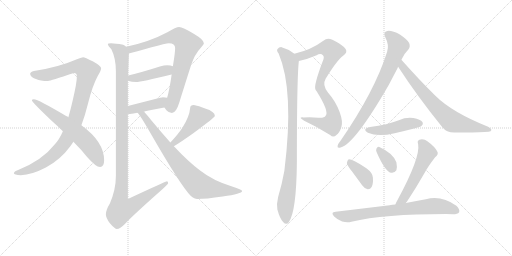
t = 0.00 s
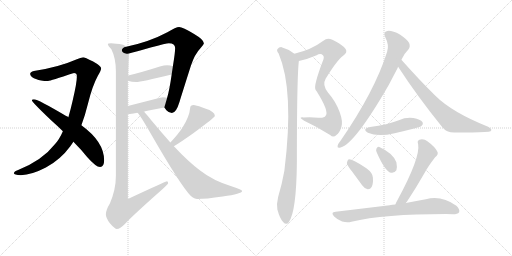
t = 2.72 s
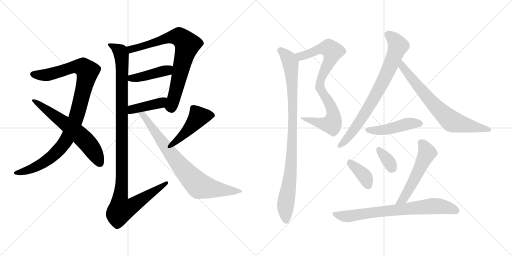
t = 5.44 s
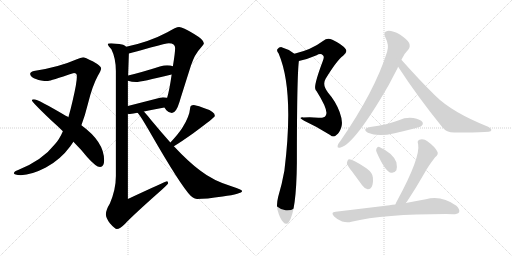
t = 8.16 s
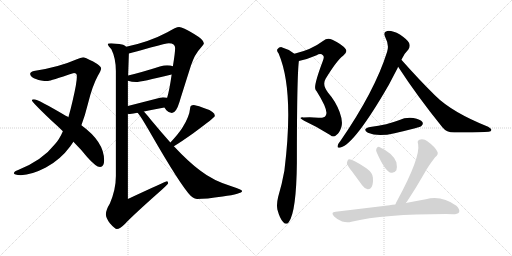
t = 10.88 s
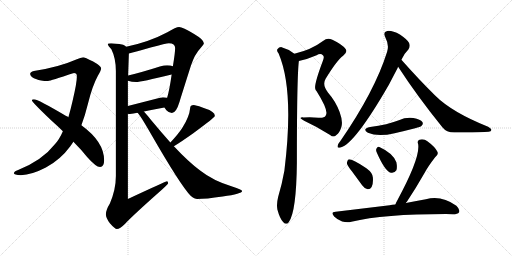
t = 13.60 s

The animated SVG that drew these frames (rendered in a browser with its animation timeline set to each time). Animation: 17 CSS @keyframes rules; one cycle of 13.60 s.

<svg version="1.1" viewBox="0 0 2048 1024" xmlns="http://www.w3.org/2000/svg">
  <g stroke="lightgray" stroke-dasharray="1,1" stroke-width="1" transform="scale(4, 4)">
    <line x1="0" y1="0" x2="256" y2="256"></line>
    <line x1="256" y1="0" x2="0" y2="256"></line>
    <line x1="128" y1="0" x2="128" y2="256"></line>
    <line x1="0" y1="128" x2="256" y2="128"></line>
    <line x1="256" y1="0" x2="512" y2="256"></line>
    <line x1="512" y1="0" x2="256" y2="256"></line>
    <line x1="384" y1="0" x2="384" y2="256"></line>
    <line x1="256" y1="128" x2="512" y2="128"></line>
  </g>
<g transform="scale(1, -1) translate(0, -850)">
   <style type="text/css">
    @keyframes keyframes0 {
      from {
       stroke: black;
       stroke-dashoffset: 1025;
       stroke-width: 128;
       }
       77% {
       animation-timing-function: step-end;
       stroke: black;
       stroke-dashoffset: 0;
       stroke-width: 128;
       }
       to {
       stroke: black;
       stroke-width: 1024;
       }
       }
       #make-me-a-hanzi-animation-0 {
         animation: keyframes0 1.084147s both;
         animation-delay: 0.000000s;
         animation-timing-function: linear;
       }
    @keyframes keyframes1 {
      from {
       stroke: black;
       stroke-dashoffset: 628;
       stroke-width: 128;
       }
       67% {
       animation-timing-function: step-end;
       stroke: black;
       stroke-dashoffset: 0;
       stroke-width: 128;
       }
       to {
       stroke: black;
       stroke-width: 1024;
       }
       }
       #make-me-a-hanzi-animation-1 {
         animation: keyframes1 0.761068s both;
         animation-delay: 1.084147s;
         animation-timing-function: linear;
       }
    @keyframes keyframes2 {
      from {
       stroke: black;
       stroke-dashoffset: 780;
       stroke-width: 128;
       }
       72% {
       animation-timing-function: step-end;
       stroke: black;
       stroke-dashoffset: 0;
       stroke-width: 128;
       }
       to {
       stroke: black;
       stroke-width: 1024;
       }
       }
       #make-me-a-hanzi-animation-2 {
         animation: keyframes2 0.884766s both;
         animation-delay: 1.845215s;
         animation-timing-function: linear;
       }
    @keyframes keyframes3 {
      from {
       stroke: black;
       stroke-dashoffset: 430;
       stroke-width: 128;
       }
       58% {
       animation-timing-function: step-end;
       stroke: black;
       stroke-dashoffset: 0;
       stroke-width: 128;
       }
       to {
       stroke: black;
       stroke-width: 1024;
       }
       }
       #make-me-a-hanzi-animation-3 {
         animation: keyframes3 0.599935s both;
         animation-delay: 2.729981s;
         animation-timing-function: linear;
       }
    @keyframes keyframes4 {
      from {
       stroke: black;
       stroke-dashoffset: 414;
       stroke-width: 128;
       }
       57% {
       animation-timing-function: step-end;
       stroke: black;
       stroke-dashoffset: 0;
       stroke-width: 128;
       }
       to {
       stroke: black;
       stroke-width: 1024;
       }
       }
       #make-me-a-hanzi-animation-4 {
         animation: keyframes4 0.586914s both;
         animation-delay: 3.329916s;
         animation-timing-function: linear;
       }
    @keyframes keyframes5 {
      from {
       stroke: black;
       stroke-dashoffset: 1157;
       stroke-width: 128;
       }
       79% {
       animation-timing-function: step-end;
       stroke: black;
       stroke-dashoffset: 0;
       stroke-width: 128;
       }
       to {
       stroke: black;
       stroke-width: 1024;
       }
       }
       #make-me-a-hanzi-animation-5 {
         animation: keyframes5 1.191569s both;
         animation-delay: 3.916830s;
         animation-timing-function: linear;
       }
    @keyframes keyframes6 {
      from {
       stroke: black;
       stroke-dashoffset: 464;
       stroke-width: 128;
       }
       60% {
       animation-timing-function: step-end;
       stroke: black;
       stroke-dashoffset: 0;
       stroke-width: 128;
       }
       to {
       stroke: black;
       stroke-width: 1024;
       }
       }
       #make-me-a-hanzi-animation-6 {
         animation: keyframes6 0.627604s both;
         animation-delay: 5.108399s;
         animation-timing-function: linear;
       }
    @keyframes keyframes7 {
      from {
       stroke: black;
       stroke-dashoffset: 803;
       stroke-width: 128;
       }
       72% {
       animation-timing-function: step-end;
       stroke: black;
       stroke-dashoffset: 0;
       stroke-width: 128;
       }
       to {
       stroke: black;
       stroke-width: 1024;
       }
       }
       #make-me-a-hanzi-animation-7 {
         animation: keyframes7 0.903483s both;
         animation-delay: 5.736003s;
         animation-timing-function: linear;
       }
    @keyframes keyframes8 {
      from {
       stroke: black;
       stroke-dashoffset: 836;
       stroke-width: 128;
       }
       73% {
       animation-timing-function: step-end;
       stroke: black;
       stroke-dashoffset: 0;
       stroke-width: 128;
       }
       to {
       stroke: black;
       stroke-width: 1024;
       }
       }
       #make-me-a-hanzi-animation-8 {
         animation: keyframes8 0.930339s both;
         animation-delay: 6.639486s;
         animation-timing-function: linear;
       }
    @keyframes keyframes9 {
      from {
       stroke: black;
       stroke-dashoffset: 955;
       stroke-width: 128;
       }
       76% {
       animation-timing-function: step-end;
       stroke: black;
       stroke-dashoffset: 0;
       stroke-width: 128;
       }
       to {
       stroke: black;
       stroke-width: 1024;
       }
       }
       #make-me-a-hanzi-animation-9 {
         animation: keyframes9 1.027181s both;
         animation-delay: 7.569825s;
         animation-timing-function: linear;
       }
    @keyframes keyframes10 {
      from {
       stroke: black;
       stroke-dashoffset: 783;
       stroke-width: 128;
       }
       72% {
       animation-timing-function: step-end;
       stroke: black;
       stroke-dashoffset: 0;
       stroke-width: 128;
       }
       to {
       stroke: black;
       stroke-width: 1024;
       }
       }
       #make-me-a-hanzi-animation-10 {
         animation: keyframes10 0.887207s both;
         animation-delay: 8.597006s;
         animation-timing-function: linear;
       }
    @keyframes keyframes11 {
      from {
       stroke: black;
       stroke-dashoffset: 725;
       stroke-width: 128;
       }
       70% {
       animation-timing-function: step-end;
       stroke: black;
       stroke-dashoffset: 0;
       stroke-width: 128;
       }
       to {
       stroke: black;
       stroke-width: 1024;
       }
       }
       #make-me-a-hanzi-animation-11 {
         animation: keyframes11 0.840007s both;
         animation-delay: 9.484213s;
         animation-timing-function: linear;
       }
    @keyframes keyframes12 {
      from {
       stroke: black;
       stroke-dashoffset: 466;
       stroke-width: 128;
       }
       60% {
       animation-timing-function: step-end;
       stroke: black;
       stroke-dashoffset: 0;
       stroke-width: 128;
       }
       to {
       stroke: black;
       stroke-width: 1024;
       }
       }
       #make-me-a-hanzi-animation-12 {
         animation: keyframes12 0.629232s both;
         animation-delay: 10.324220s;
         animation-timing-function: linear;
       }
    @keyframes keyframes13 {
      from {
       stroke: black;
       stroke-dashoffset: 379;
       stroke-width: 128;
       }
       55% {
       animation-timing-function: step-end;
       stroke: black;
       stroke-dashoffset: 0;
       stroke-width: 128;
       }
       to {
       stroke: black;
       stroke-width: 1024;
       }
       }
       #make-me-a-hanzi-animation-13 {
         animation: keyframes13 0.558431s both;
         animation-delay: 10.953452s;
         animation-timing-function: linear;
       }
    @keyframes keyframes14 {
      from {
       stroke: black;
       stroke-dashoffset: 346;
       stroke-width: 128;
       }
       53% {
       animation-timing-function: step-end;
       stroke: black;
       stroke-dashoffset: 0;
       stroke-width: 128;
       }
       to {
       stroke: black;
       stroke-width: 1024;
       }
       }
       #make-me-a-hanzi-animation-14 {
         animation: keyframes14 0.531576s both;
         animation-delay: 11.511883s;
         animation-timing-function: linear;
       }
    @keyframes keyframes15 {
      from {
       stroke: black;
       stroke-dashoffset: 546;
       stroke-width: 128;
       }
       64% {
       animation-timing-function: step-end;
       stroke: black;
       stroke-dashoffset: 0;
       stroke-width: 128;
       }
       to {
       stroke: black;
       stroke-width: 1024;
       }
       }
       #make-me-a-hanzi-animation-15 {
         animation: keyframes15 0.694336s both;
         animation-delay: 12.043459s;
         animation-timing-function: linear;
       }
    @keyframes keyframes16 {
      from {
       stroke: black;
       stroke-dashoffset: 749;
       stroke-width: 128;
       }
       71% {
       animation-timing-function: step-end;
       stroke: black;
       stroke-dashoffset: 0;
       stroke-width: 128;
       }
       to {
       stroke: black;
       stroke-width: 1024;
       }
       }
       #make-me-a-hanzi-animation-16 {
         animation: keyframes16 0.859538s both;
         animation-delay: 12.737795s;
         animation-timing-function: linear;
       }
</style>
<path d="M 332.5 621.0 Q 322.5 620.0 307.5 613.0 Q 234.5 581.0 135.5 566.0 Q 120.5 562.0 120.5 554.0 Q 121.5 541.0 146.5 533.0 Q 159.5 526.0 192.5 526.0 Q 200.5 527.0 295.5 558.0 Q 307.5 558.0 307.5 545.0 Q 307.5 519.0 290.5 447.0 Q 282.5 412.0 273.5 381.0 L 251.5 325.0 Q 237.5 292.0 218.5 272.0 Q 169.5 209.0 72.5 170.0 Q 55.5 164.0 55.5 157.0 Q 55.5 151.0 83.5 149.0 Q 127.5 151.0 183.5 180.0 Q 241.5 211.0 280.5 264.0 Q 286.5 272.0 293.5 283.0 L 325.5 349.0 Q 339.5 385.0 351.5 434.0 Q 369.5 507.0 391.5 547.0 Q 404.5 568.0 404.5 577.0 Q 404.5 586.0 372.5 604.0 Q 338.5 621.0 332.5 621.0 Z" fill="lightgray"></path> 
<path d="M 273.5 381.0 Q 270.5 384.0 264.5 386.0 Q 151.5 453.0 135.5 453.0 Q 127.5 453.0 127.5 449.0 Q 127.5 442.0 206.5 367.0 Q 230.5 346.0 251.5 325.0 L 293.5 283.0 Q 326.5 250.0 348.5 222.0 Q 383.5 182.0 400.5 182.0 Q 416.5 182.0 416.5 209.0 Q 416.5 283.0 325.5 349.0 L 273.5 381.0 Z" fill="lightgray"></path> 
<path d="M 716.5 742.0 Q 704.5 742.0 669.5 721.0 Q 596.5 682.0 504.5 663.0 C 475.5 657.0 486.5 629.0 515.5 636.0 Q 540.5 642.0 602.5 660.0 Q 665.5 677.0 675.5 677.0 Q 700.5 677.0 700.5 658.0 Q 700.5 639.0 691.5 585.0 L 686.5 552.0 L 686.5 551.0 Q 677.5 488.0 668.5 459.0 C 660.5 430.0 657.5 420.0 657.5 420.0 Q 659.5 417.0 665.5 409.0 Q 675.5 398.0 687.5 398.0 Q 704.5 398.0 717.5 441.0 Q 717.5 442.0 763.5 587.0 Q 778.5 633.0 802.5 658.0 Q 815.5 673.0 815.5 677.0 Q 815.5 691.0 776.5 714.0 Q 730.5 742.0 716.5 742.0 Z" fill="lightgray"></path> 
<path d="M 691.5 585.0 Q 683.5 589.0 668.5 589.0 Q 656.5 589.0 639.5 584.0 Q 564.5 560.0 512.5 548.0 C 483.5 541.0 482.5 535.0 511.5 527.0 Q 527.5 522.0 544.5 522.0 Q 563.5 522.0 686.5 552.0 C 715.5 559.0 719.5 575.0 691.5 585.0 Z" fill="lightgray"></path> 
<path d="M 511.5 395.0 Q 514.5 394.0 519.5 394.0 Q 533.5 396.0 549.5 399.0 L 575.5 404.0 Q 614.5 412.0 657.5 420.0 C 686.5 426.0 697.5 453.0 668.5 459.0 Q 661.5 461.0 651.5 461.0 Q 644.5 461.0 511.5 426.0 C 482.5 418.0 481.5 400.0 511.5 395.0 Z" fill="lightgray"></path> 
<path d="M 504.5 663.0 Q 501.5 667.0 492.5 671.0 Q 460.5 677.0 444.5 677.0 Q 431.5 677.0 431.5 673.0 Q 431.5 668.0 445.5 653.0 Q 463.5 617.0 463.5 566.0 L 463.5 146.0 Q 463.5 92.0 439.5 36.0 Q 423.5 10.0 423.5 -7.0 Q 423.5 -22.0 439.5 -43.0 Q 459.5 -66.0 467.5 -66.0 Q 479.5 -66.0 500.5 -45.0 Q 527.5 -15.0 650.5 94.0 Q 672.5 114.0 672.5 117.0 Q 672.5 124.0 668.5 125.0 Q 663.5 125.0 511.5 54.0 L 511.5 395.0 L 511.5 426.0 L 511.5 527.0 L 512.5 548.0 L 515.5 636.0 C 516.5 658.0 516.5 658.0 504.5 663.0 Z" fill="lightgray"></path> 
<path d="M 695.5 265.0 Q 719.5 279.0 774.5 318.0 Q 859.5 381.0 859.5 386.0 Q 859.5 404.0 820.5 416.0 Q 794.5 427.0 775.5 430.0 Q 760.5 430.0 760.5 417.0 Q 757.5 383.0 729.5 339.0 Q 712.5 313.0 681.5 280.0 C 661.5 258.0 669.5 250.0 695.5 265.0 Z" fill="lightgray"></path> 
<path d="M 549.5 399.0 Q 557.5 395.0 604.5 313.0 Q 722.5 108.0 762.5 67.0 Q 778.5 54.0 788.5 54.0 Q 823.5 54.0 890.5 64.0 Q 968.5 75.0 968.5 86.0 Q 968.5 92.0 928.5 104.0 Q 852.5 127.0 800.5 168.0 Q 755.5 201.0 695.5 265.0 L 681.5 280.0 Q 647.5 318.0 607.5 366.0 Q 588.5 390.0 575.5 404.0 C 555.5 426.0 530.5 422.0 549.5 399.0 Z" fill="lightgray"></path> 
<path d="M 1195.5 606.5 Q 1229.5 613.5 1266.5 629.5 Q 1282.5 638.5 1292.5 628.5 Q 1298.5 622.5 1290.5 604.5 Q 1254.5 508.5 1261.5 493.5 Q 1262.5 490.5 1266.5 485.5 Q 1317.5 404.5 1302.5 387.5 Q 1296.5 377.5 1273.5 379.5 Q 1245.5 382.5 1213.5 380.5 Q 1189.5 381.5 1216.5 367.5 Q 1270.5 342.5 1320.5 310.5 Q 1333.5 298.5 1345.5 310.5 Q 1358.5 319.5 1365.5 342.5 Q 1372.5 364.5 1358.5 402.5 Q 1342.5 445.5 1312.5 479.5 Q 1287.5 510.5 1302.5 535.5 Q 1348.5 610.5 1372.5 627.5 Q 1391.5 640.5 1382.5 654.5 Q 1369.5 672.5 1329.5 691.5 Q 1308.5 700.5 1293.5 687.5 Q 1245.5 651.5 1177.5 635.5 C 1148.5 627.5 1166.5 599.5 1195.5 606.5 Z" fill="lightgray"></path> 
<path d="M 1177.5 635.5 Q 1153.5 654.5 1126.5 661.5 Q 1116.5 662.5 1109.5 653.5 Q 1105.5 647.5 1114.5 636.5 Q 1177.5 489.5 1137.5 167.5 Q 1128.5 116.5 1112.5 62.5 Q 1105.5 34.5 1109.5 12.5 Q 1119.5 -24.5 1132.5 -37.5 Q 1145.5 -52.5 1155.5 -37.5 Q 1185.5 4.5 1187.5 199.5 Q 1187.5 544.5 1195.5 606.5 C 1196.5 622.5 1196.5 622.5 1177.5 635.5 Z" fill="lightgray"></path> 
<path d="M 1605.5 611.5 Q 1618.5 638.5 1633.5 652.5 Q 1642.5 664.5 1636.5 678.5 Q 1630.5 691.5 1599.5 712.5 Q 1569.5 728.5 1549.5 726.5 Q 1530.5 722.5 1541.5 700.5 Q 1557.5 670.5 1548.5 643.5 Q 1499.5 486.5 1361.5 286.5 Q 1351.5 274.5 1350.5 267.5 Q 1347.5 255.5 1362.5 260.5 Q 1419.5 275.5 1555.5 511.5 L 1590.5 578.5 Q 1591.5 581.5 1592.5 583.5 L 1605.5 611.5 Z" fill="lightgray"></path> 
<path d="M 1592.5 583.5 Q 1668.5 466.5 1769.5 341.5 Q 1785.5 320.5 1817.5 320.5 Q 1920.5 319.5 1954.5 323.5 Q 1964.5 324.5 1965.5 330.5 Q 1966.5 334.5 1952.5 343.5 Q 1807.5 401.5 1740.5 468.5 Q 1676.5 531.5 1605.5 611.5 C 1585.5 633.5 1576.5 608.5 1592.5 583.5 Z" fill="lightgray"></path> 
<path d="M 1480.5 342.5 Q 1446.5 335.5 1471.5 319.5 Q 1511.5 301.5 1578.5 317.5 Q 1617.5 326.5 1660.5 337.5 Q 1682.5 343.5 1685.5 346.5 Q 1694.5 353.5 1689.5 362.5 Q 1682.5 372.5 1653.5 378.5 Q 1623.5 382.5 1595.5 369.5 Q 1570.5 360.5 1544.5 353.5 Q 1514.5 346.5 1480.5 342.5 Z" fill="lightgray"></path> 
<path d="M 1407.5 165.5 L 1448.5 109.5 Q 1457.5 96.5 1470.5 93.5 Q 1480.5 92.5 1486.5 102.5 Q 1493.5 114.5 1491.5 140.5 Q 1490.5 159.5 1465.5 177.5 Q 1405.5 216.5 1393.5 212.5 Q 1389.5 209.5 1387.5 198.5 Q 1388.5 188.5 1407.5 165.5 Z" fill="lightgray"></path> 
<path d="M 1507.5 239.5 Q 1540.5 164.5 1563.5 159.5 Q 1575.5 155.5 1585.5 169.5 Q 1589.5 181.5 1585.5 201.5 Q 1572.5 237.5 1517.5 262.5 Q 1510.5 265.5 1505.5 255.5 Q 1502.5 248.5 1507.5 239.5 Z" fill="lightgray"></path> 
<path d="M 1623.5 38.5 Q 1624.5 41.5 1627.5 43.5 Q 1661.5 94.5 1697.5 157.5 Q 1712.5 185.5 1740.5 221.5 Q 1756.5 233.5 1748.5 245.5 Q 1739.5 263.5 1709.5 285.5 Q 1696.5 295.5 1677.5 291.5 Q 1667.5 287.5 1672.5 274.5 Q 1682.5 220.5 1588.5 47.5 Q 1584.5 40.5 1581.5 32.5 C 1569.5 4.5 1605.5 14.5 1623.5 38.5 Z" fill="lightgray"></path> 
<path d="M 1581.5 32.5 Q 1568.5 31.5 1558.5 29.5 L 1342.5 3.5 Q 1320.5 2.5 1336.5 -15.5 Q 1349.5 -28.5 1368.5 -35.5 Q 1389.5 -41.5 1405.5 -36.5 Q 1534.5 -5.5 1783.5 -5.5 Q 1796.5 -5.5 1811.5 -6.5 Q 1830.5 -6.5 1836.5 1.5 Q 1840.5 13.5 1825.5 27.5 Q 1765.5 70.5 1703.5 53.5 Q 1667.5 47.5 1623.5 38.5 L 1581.5 32.5 Z" fill="lightgray"></path> 
      <clipPath id="make-me-a-hanzi-clip-0">
      <path d="M 332.5 621.0 Q 322.5 620.0 307.5 613.0 Q 234.5 581.0 135.5 566.0 Q 120.5 562.0 120.5 554.0 Q 121.5 541.0 146.5 533.0 Q 159.5 526.0 192.5 526.0 Q 200.5 527.0 295.5 558.0 Q 307.5 558.0 307.5 545.0 Q 307.5 519.0 290.5 447.0 Q 282.5 412.0 273.5 381.0 L 251.5 325.0 Q 237.5 292.0 218.5 272.0 Q 169.5 209.0 72.5 170.0 Q 55.5 164.0 55.5 157.0 Q 55.5 151.0 83.5 149.0 Q 127.5 151.0 183.5 180.0 Q 241.5 211.0 280.5 264.0 Q 286.5 272.0 293.5 283.0 L 325.5 349.0 Q 339.5 385.0 351.5 434.0 Q 369.5 507.0 391.5 547.0 Q 404.5 568.0 404.5 577.0 Q 404.5 586.0 372.5 604.0 Q 338.5 621.0 332.5 621.0 Z" fill="lightgray"></path>
      </clipPath>
      <path clip-path="url(#make-me-a-hanzi-clip-0)" d="M 130.5 553.0 L 183.5 549.0 L 312.5 584.0 L 331.5 582.0 L 349.5 562.0 L 304.5 378.0 L 267.5 293.0 L 247.5 264.0 L 200.5 218.0 L 152.5 187.0 L 112.5 169.0 L 61.5 158.0 " fill="none" id="make-me-a-hanzi-animation-0" stroke-dasharray="897 1794" stroke-linecap="round"></path>

      <clipPath id="make-me-a-hanzi-clip-1">
      <path d="M 273.5 381.0 Q 270.5 384.0 264.5 386.0 Q 151.5 453.0 135.5 453.0 Q 127.5 453.0 127.5 449.0 Q 127.5 442.0 206.5 367.0 Q 230.5 346.0 251.5 325.0 L 293.5 283.0 Q 326.5 250.0 348.5 222.0 Q 383.5 182.0 400.5 182.0 Q 416.5 182.0 416.5 209.0 Q 416.5 283.0 325.5 349.0 L 273.5 381.0 Z" fill="lightgray"></path>
      </clipPath>
      <path clip-path="url(#make-me-a-hanzi-clip-1)" d="M 132.5 449.0 L 222.5 386.0 L 336.5 292.0 L 364.5 260.0 L 399.5 197.0 " fill="none" id="make-me-a-hanzi-animation-1" stroke-dasharray="500 1000" stroke-linecap="round"></path>

      <clipPath id="make-me-a-hanzi-clip-2">
      <path d="M 716.5 742.0 Q 704.5 742.0 669.5 721.0 Q 596.5 682.0 504.5 663.0 C 475.5 657.0 486.5 629.0 515.5 636.0 Q 540.5 642.0 602.5 660.0 Q 665.5 677.0 675.5 677.0 Q 700.5 677.0 700.5 658.0 Q 700.5 639.0 691.5 585.0 L 686.5 552.0 L 686.5 551.0 Q 677.5 488.0 668.5 459.0 C 660.5 430.0 657.5 420.0 657.5 420.0 Q 659.5 417.0 665.5 409.0 Q 675.5 398.0 687.5 398.0 Q 704.5 398.0 717.5 441.0 Q 717.5 442.0 763.5 587.0 Q 778.5 633.0 802.5 658.0 Q 815.5 673.0 815.5 677.0 Q 815.5 691.0 776.5 714.0 Q 730.5 742.0 716.5 742.0 Z" fill="lightgray"></path>
      </clipPath>
      <path clip-path="url(#make-me-a-hanzi-clip-2)" d="M 514.5 659.0 L 527.5 653.0 L 672.5 699.0 L 706.5 704.0 L 722.5 700.0 L 749.5 672.0 L 690.5 440.0 L 684.5 425.0 L 672.5 423.0 " fill="none" id="make-me-a-hanzi-animation-2" stroke-dasharray="652 1304" stroke-linecap="round"></path>

      <clipPath id="make-me-a-hanzi-clip-3">
      <path d="M 691.5 585.0 Q 683.5 589.0 668.5 589.0 Q 656.5 589.0 639.5 584.0 Q 564.5 560.0 512.5 548.0 C 483.5 541.0 482.5 535.0 511.5 527.0 Q 527.5 522.0 544.5 522.0 Q 563.5 522.0 686.5 552.0 C 715.5 559.0 719.5 575.0 691.5 585.0 Z" fill="lightgray"></path>
      </clipPath>
      <path clip-path="url(#make-me-a-hanzi-clip-3)" d="M 518.5 532.0 L 667.5 567.0 L 684.5 580.0 " fill="none" id="make-me-a-hanzi-animation-3" stroke-dasharray="302 604" stroke-linecap="round"></path>

      <clipPath id="make-me-a-hanzi-clip-4">
      <path d="M 511.5 395.0 Q 514.5 394.0 519.5 394.0 Q 533.5 396.0 549.5 399.0 L 575.5 404.0 Q 614.5 412.0 657.5 420.0 C 686.5 426.0 697.5 453.0 668.5 459.0 Q 661.5 461.0 651.5 461.0 Q 644.5 461.0 511.5 426.0 C 482.5 418.0 481.5 400.0 511.5 395.0 Z" fill="lightgray"></path>
      </clipPath>
      <path clip-path="url(#make-me-a-hanzi-clip-4)" d="M 516.5 403.0 L 530.5 415.0 L 641.5 438.0 L 663.5 453.0 " fill="none" id="make-me-a-hanzi-animation-4" stroke-dasharray="286 572" stroke-linecap="round"></path>

      <clipPath id="make-me-a-hanzi-clip-5">
      <path d="M 504.5 663.0 Q 501.5 667.0 492.5 671.0 Q 460.5 677.0 444.5 677.0 Q 431.5 677.0 431.5 673.0 Q 431.5 668.0 445.5 653.0 Q 463.5 617.0 463.5 566.0 L 463.5 146.0 Q 463.5 92.0 439.5 36.0 Q 423.5 10.0 423.5 -7.0 Q 423.5 -22.0 439.5 -43.0 Q 459.5 -66.0 467.5 -66.0 Q 479.5 -66.0 500.5 -45.0 Q 527.5 -15.0 650.5 94.0 Q 672.5 114.0 672.5 117.0 Q 672.5 124.0 668.5 125.0 Q 663.5 125.0 511.5 54.0 L 511.5 395.0 L 511.5 426.0 L 511.5 527.0 L 512.5 548.0 L 515.5 636.0 C 516.5 658.0 516.5 658.0 504.5 663.0 Z" fill="lightgray"></path>
      </clipPath>
      <path clip-path="url(#make-me-a-hanzi-clip-5)" d="M 438.5 672.0 L 480.5 643.0 L 487.5 615.0 L 487.5 124.0 L 478.5 46.0 L 483.5 11.0 L 517.5 20.0 L 668.5 120.0 " fill="none" id="make-me-a-hanzi-animation-5" stroke-dasharray="1029 2058" stroke-linecap="round"></path>

      <clipPath id="make-me-a-hanzi-clip-6">
      <path d="M 695.5 265.0 Q 719.5 279.0 774.5 318.0 Q 859.5 381.0 859.5 386.0 Q 859.5 404.0 820.5 416.0 Q 794.5 427.0 775.5 430.0 Q 760.5 430.0 760.5 417.0 Q 757.5 383.0 729.5 339.0 Q 712.5 313.0 681.5 280.0 C 661.5 258.0 669.5 250.0 695.5 265.0 Z" fill="lightgray"></path>
      </clipPath>
      <path clip-path="url(#make-me-a-hanzi-clip-6)" d="M 852.5 389.0 L 794.5 383.0 L 738.5 315.0 L 697.5 281.0 L 696.5 273.0 " fill="none" id="make-me-a-hanzi-animation-6" stroke-dasharray="336 672" stroke-linecap="round"></path>

      <clipPath id="make-me-a-hanzi-clip-7">
      <path d="M 549.5 399.0 Q 557.5 395.0 604.5 313.0 Q 722.5 108.0 762.5 67.0 Q 778.5 54.0 788.5 54.0 Q 823.5 54.0 890.5 64.0 Q 968.5 75.0 968.5 86.0 Q 968.5 92.0 928.5 104.0 Q 852.5 127.0 800.5 168.0 Q 755.5 201.0 695.5 265.0 L 681.5 280.0 Q 647.5 318.0 607.5 366.0 Q 588.5 390.0 575.5 404.0 C 555.5 426.0 530.5 422.0 549.5 399.0 Z" fill="lightgray"></path>
      </clipPath>
      <path clip-path="url(#make-me-a-hanzi-clip-7)" d="M 558.5 396.0 L 570.5 392.0 L 666.5 256.0 L 747.5 157.0 L 797.5 106.0 L 899.5 88.0 L 964.5 86.0 " fill="none" id="make-me-a-hanzi-animation-7" stroke-dasharray="675 1350" stroke-linecap="round"></path>

      <clipPath id="make-me-a-hanzi-clip-8">
      <path d="M 1195.5 606.5 Q 1229.5 613.5 1266.5 629.5 Q 1282.5 638.5 1292.5 628.5 Q 1298.5 622.5 1290.5 604.5 Q 1254.5 508.5 1261.5 493.5 Q 1262.5 490.5 1266.5 485.5 Q 1317.5 404.5 1302.5 387.5 Q 1296.5 377.5 1273.5 379.5 Q 1245.5 382.5 1213.5 380.5 Q 1189.5 381.5 1216.5 367.5 Q 1270.5 342.5 1320.5 310.5 Q 1333.5 298.5 1345.5 310.5 Q 1358.5 319.5 1365.5 342.5 Q 1372.5 364.5 1358.5 402.5 Q 1342.5 445.5 1312.5 479.5 Q 1287.5 510.5 1302.5 535.5 Q 1348.5 610.5 1372.5 627.5 Q 1391.5 640.5 1382.5 654.5 Q 1369.5 672.5 1329.5 691.5 Q 1308.5 700.5 1293.5 687.5 Q 1245.5 651.5 1177.5 635.5 C 1148.5 627.5 1166.5 599.5 1195.5 606.5 Z" fill="lightgray"></path>
      </clipPath>
      <path clip-path="url(#make-me-a-hanzi-clip-8)" d="M 1186.5 634.5 L 1196.5 627.5 L 1211.5 627.5 L 1286.5 656.5 L 1315.5 657.5 L 1330.5 645.5 L 1324.5 619.5 L 1282.5 532.5 L 1279.5 508.5 L 1286.5 482.5 L 1328.5 413.5 L 1334.5 384.5 L 1329.5 360.5 L 1326.5 354.5 L 1302.5 353.5 L 1221.5 375.5 " fill="none" id="make-me-a-hanzi-animation-8" stroke-dasharray="708 1416" stroke-linecap="round"></path>

      <clipPath id="make-me-a-hanzi-clip-9">
      <path d="M 1177.5 635.5 Q 1153.5 654.5 1126.5 661.5 Q 1116.5 662.5 1109.5 653.5 Q 1105.5 647.5 1114.5 636.5 Q 1177.5 489.5 1137.5 167.5 Q 1128.5 116.5 1112.5 62.5 Q 1105.5 34.5 1109.5 12.5 Q 1119.5 -24.5 1132.5 -37.5 Q 1145.5 -52.5 1155.5 -37.5 Q 1185.5 4.5 1187.5 199.5 Q 1187.5 544.5 1195.5 606.5 C 1196.5 622.5 1196.5 622.5 1177.5 635.5 Z" fill="lightgray"></path>
      </clipPath>
      <path clip-path="url(#make-me-a-hanzi-clip-9)" d="M 1120.5 648.5 L 1146.5 626.5 L 1161.5 598.5 L 1170.5 481.5 L 1169.5 263.5 L 1163.5 162.5 L 1141.5 29.5 L 1144.5 -32.5 " fill="none" id="make-me-a-hanzi-animation-9" stroke-dasharray="827 1654" stroke-linecap="round"></path>

      <clipPath id="make-me-a-hanzi-clip-10">
      <path d="M 1605.5 611.5 Q 1618.5 638.5 1633.5 652.5 Q 1642.5 664.5 1636.5 678.5 Q 1630.5 691.5 1599.5 712.5 Q 1569.5 728.5 1549.5 726.5 Q 1530.5 722.5 1541.5 700.5 Q 1557.5 670.5 1548.5 643.5 Q 1499.5 486.5 1361.5 286.5 Q 1351.5 274.5 1350.5 267.5 Q 1347.5 255.5 1362.5 260.5 Q 1419.5 275.5 1555.5 511.5 L 1590.5 578.5 Q 1591.5 581.5 1592.5 583.5 L 1605.5 611.5 Z" fill="lightgray"></path>
      </clipPath>
      <path clip-path="url(#make-me-a-hanzi-clip-10)" d="M 1551.5 711.5 L 1570.5 698.5 L 1592.5 667.5 L 1548.5 557.5 L 1491.5 447.5 L 1447.5 377.5 L 1395.5 305.5 L 1359.5 268.5 " fill="none" id="make-me-a-hanzi-animation-10" stroke-dasharray="655 1310" stroke-linecap="round"></path>

      <clipPath id="make-me-a-hanzi-clip-11">
      <path d="M 1592.5 583.5 Q 1668.5 466.5 1769.5 341.5 Q 1785.5 320.5 1817.5 320.5 Q 1920.5 319.5 1954.5 323.5 Q 1964.5 324.5 1965.5 330.5 Q 1966.5 334.5 1952.5 343.5 Q 1807.5 401.5 1740.5 468.5 Q 1676.5 531.5 1605.5 611.5 C 1585.5 633.5 1576.5 608.5 1592.5 583.5 Z" fill="lightgray"></path>
      </clipPath>
      <path clip-path="url(#make-me-a-hanzi-clip-11)" d="M 1607.5 602.5 L 1617.5 573.5 L 1684.5 490.5 L 1736.5 430.5 L 1804.5 366.5 L 1958.5 329.5 " fill="none" id="make-me-a-hanzi-animation-11" stroke-dasharray="597 1194" stroke-linecap="round"></path>

      <clipPath id="make-me-a-hanzi-clip-12">
      <path d="M 1480.5 342.5 Q 1446.5 335.5 1471.5 319.5 Q 1511.5 301.5 1578.5 317.5 Q 1617.5 326.5 1660.5 337.5 Q 1682.5 343.5 1685.5 346.5 Q 1694.5 353.5 1689.5 362.5 Q 1682.5 372.5 1653.5 378.5 Q 1623.5 382.5 1595.5 369.5 Q 1570.5 360.5 1544.5 353.5 Q 1514.5 346.5 1480.5 342.5 Z" fill="lightgray"></path>
      </clipPath>
      <path clip-path="url(#make-me-a-hanzi-clip-12)" d="M 1473.5 331.5 L 1493.5 327.5 L 1548.5 332.5 L 1633.5 355.5 L 1679.5 356.5 " fill="none" id="make-me-a-hanzi-animation-12" stroke-dasharray="338 676" stroke-linecap="round"></path>

      <clipPath id="make-me-a-hanzi-clip-13">
      <path d="M 1407.5 165.5 L 1448.5 109.5 Q 1457.5 96.5 1470.5 93.5 Q 1480.5 92.5 1486.5 102.5 Q 1493.5 114.5 1491.5 140.5 Q 1490.5 159.5 1465.5 177.5 Q 1405.5 216.5 1393.5 212.5 Q 1389.5 209.5 1387.5 198.5 Q 1388.5 188.5 1407.5 165.5 Z" fill="lightgray"></path>
      </clipPath>
      <path clip-path="url(#make-me-a-hanzi-clip-13)" d="M 1396.5 202.5 L 1454.5 150.5 L 1472.5 109.5 " fill="none" id="make-me-a-hanzi-animation-13" stroke-dasharray="251 502" stroke-linecap="round"></path>

      <clipPath id="make-me-a-hanzi-clip-14">
      <path d="M 1507.5 239.5 Q 1540.5 164.5 1563.5 159.5 Q 1575.5 155.5 1585.5 169.5 Q 1589.5 181.5 1585.5 201.5 Q 1572.5 237.5 1517.5 262.5 Q 1510.5 265.5 1505.5 255.5 Q 1502.5 248.5 1507.5 239.5 Z" fill="lightgray"></path>
      </clipPath>
      <path clip-path="url(#make-me-a-hanzi-clip-14)" d="M 1516.5 250.5 L 1549.5 212.5 L 1568.5 177.5 " fill="none" id="make-me-a-hanzi-animation-14" stroke-dasharray="218 436" stroke-linecap="round"></path>

      <clipPath id="make-me-a-hanzi-clip-15">
      <path d="M 1623.5 38.5 Q 1624.5 41.5 1627.5 43.5 Q 1661.5 94.5 1697.5 157.5 Q 1712.5 185.5 1740.5 221.5 Q 1756.5 233.5 1748.5 245.5 Q 1739.5 263.5 1709.5 285.5 Q 1696.5 295.5 1677.5 291.5 Q 1667.5 287.5 1672.5 274.5 Q 1682.5 220.5 1588.5 47.5 Q 1584.5 40.5 1581.5 32.5 C 1569.5 4.5 1605.5 14.5 1623.5 38.5 Z" fill="lightgray"></path>
      </clipPath>
      <path clip-path="url(#make-me-a-hanzi-clip-15)" d="M 1681.5 281.5 L 1698.5 263.5 L 1707.5 235.5 L 1616.5 59.5 L 1588.5 34.5 " fill="none" id="make-me-a-hanzi-animation-15" stroke-dasharray="418 836" stroke-linecap="round"></path>

      <clipPath id="make-me-a-hanzi-clip-16">
      <path d="M 1581.5 32.5 Q 1568.5 31.5 1558.5 29.5 L 1342.5 3.5 Q 1320.5 2.5 1336.5 -15.5 Q 1349.5 -28.5 1368.5 -35.5 Q 1389.5 -41.5 1405.5 -36.5 Q 1534.5 -5.5 1783.5 -5.5 Q 1796.5 -5.5 1811.5 -6.5 Q 1830.5 -6.5 1836.5 1.5 Q 1840.5 13.5 1825.5 27.5 Q 1765.5 70.5 1703.5 53.5 Q 1667.5 47.5 1623.5 38.5 L 1581.5 32.5 Z" fill="lightgray"></path>
      </clipPath>
      <path clip-path="url(#make-me-a-hanzi-clip-16)" d="M 1339.5 -5.5 L 1388.5 -15.5 L 1522.5 4.5 L 1741.5 26.5 L 1826.5 7.5 " fill="none" id="make-me-a-hanzi-animation-16" stroke-dasharray="621 1242" stroke-linecap="round"></path>

</g>
</svg>
